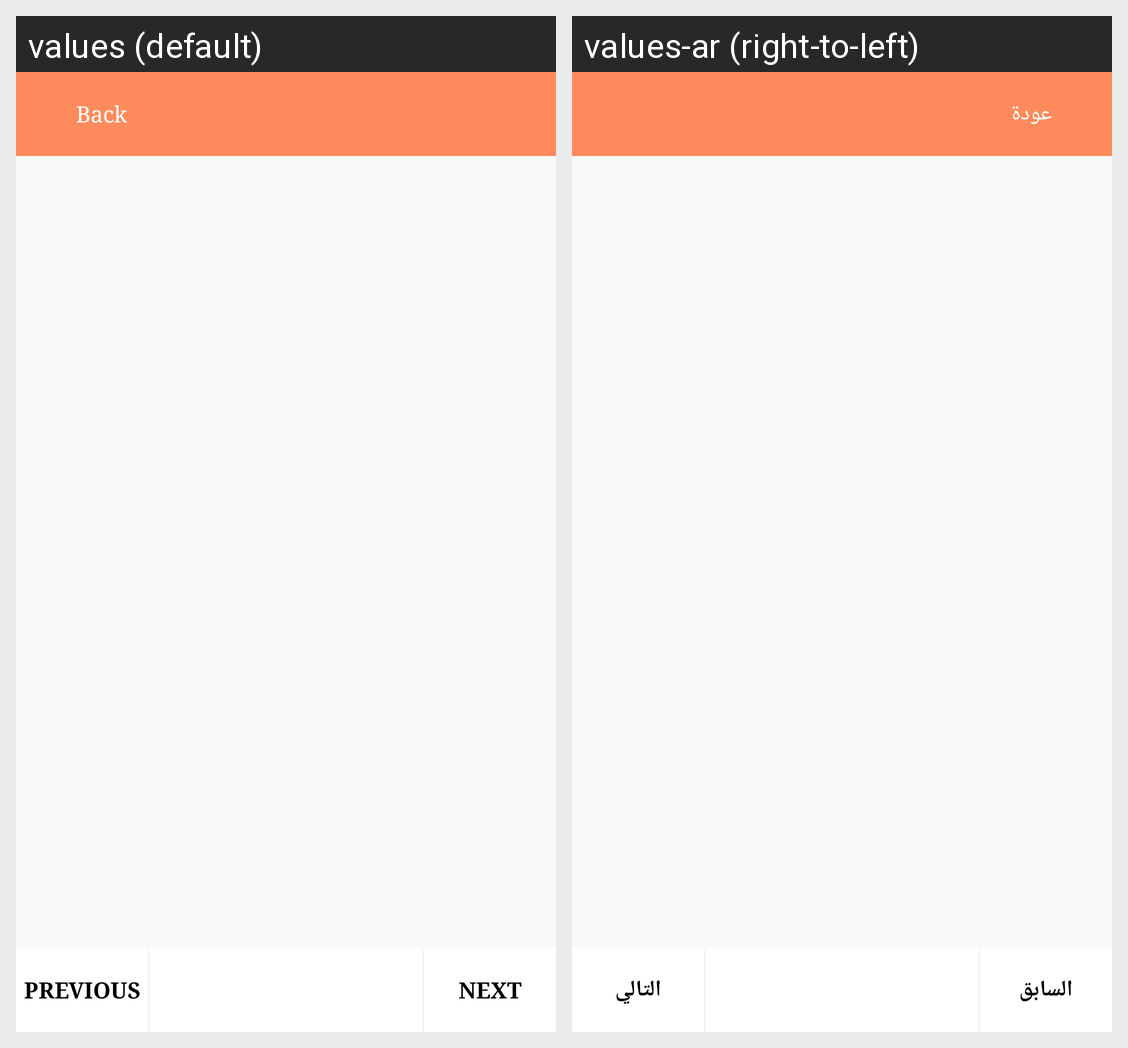

This grid shows one Android layout under two languages. Give, for every string resource on the screen, its name, the default text and each shown locale's text.
Android screen res/layout/fragment_explain_courier.xml rendered under 2 locales, left to right: values (default), values-ar (right-to-left). Device: Nexus 5 (rendered at 1080×1920; each locale shown at half size, 540×960, under a caption strip naming it); theme AppTheme.
Strings drawn on this screen, with the default value and each locale's value (text and hints the layout hard-codes, and strings that could not be matched under every locale, appear in the picture but are not listed):

back
  values: Back
  values-ar: عودة

previous2
  values: Previous
  values-ar: السابق

next
  values: Next
  values-ar: التالي
